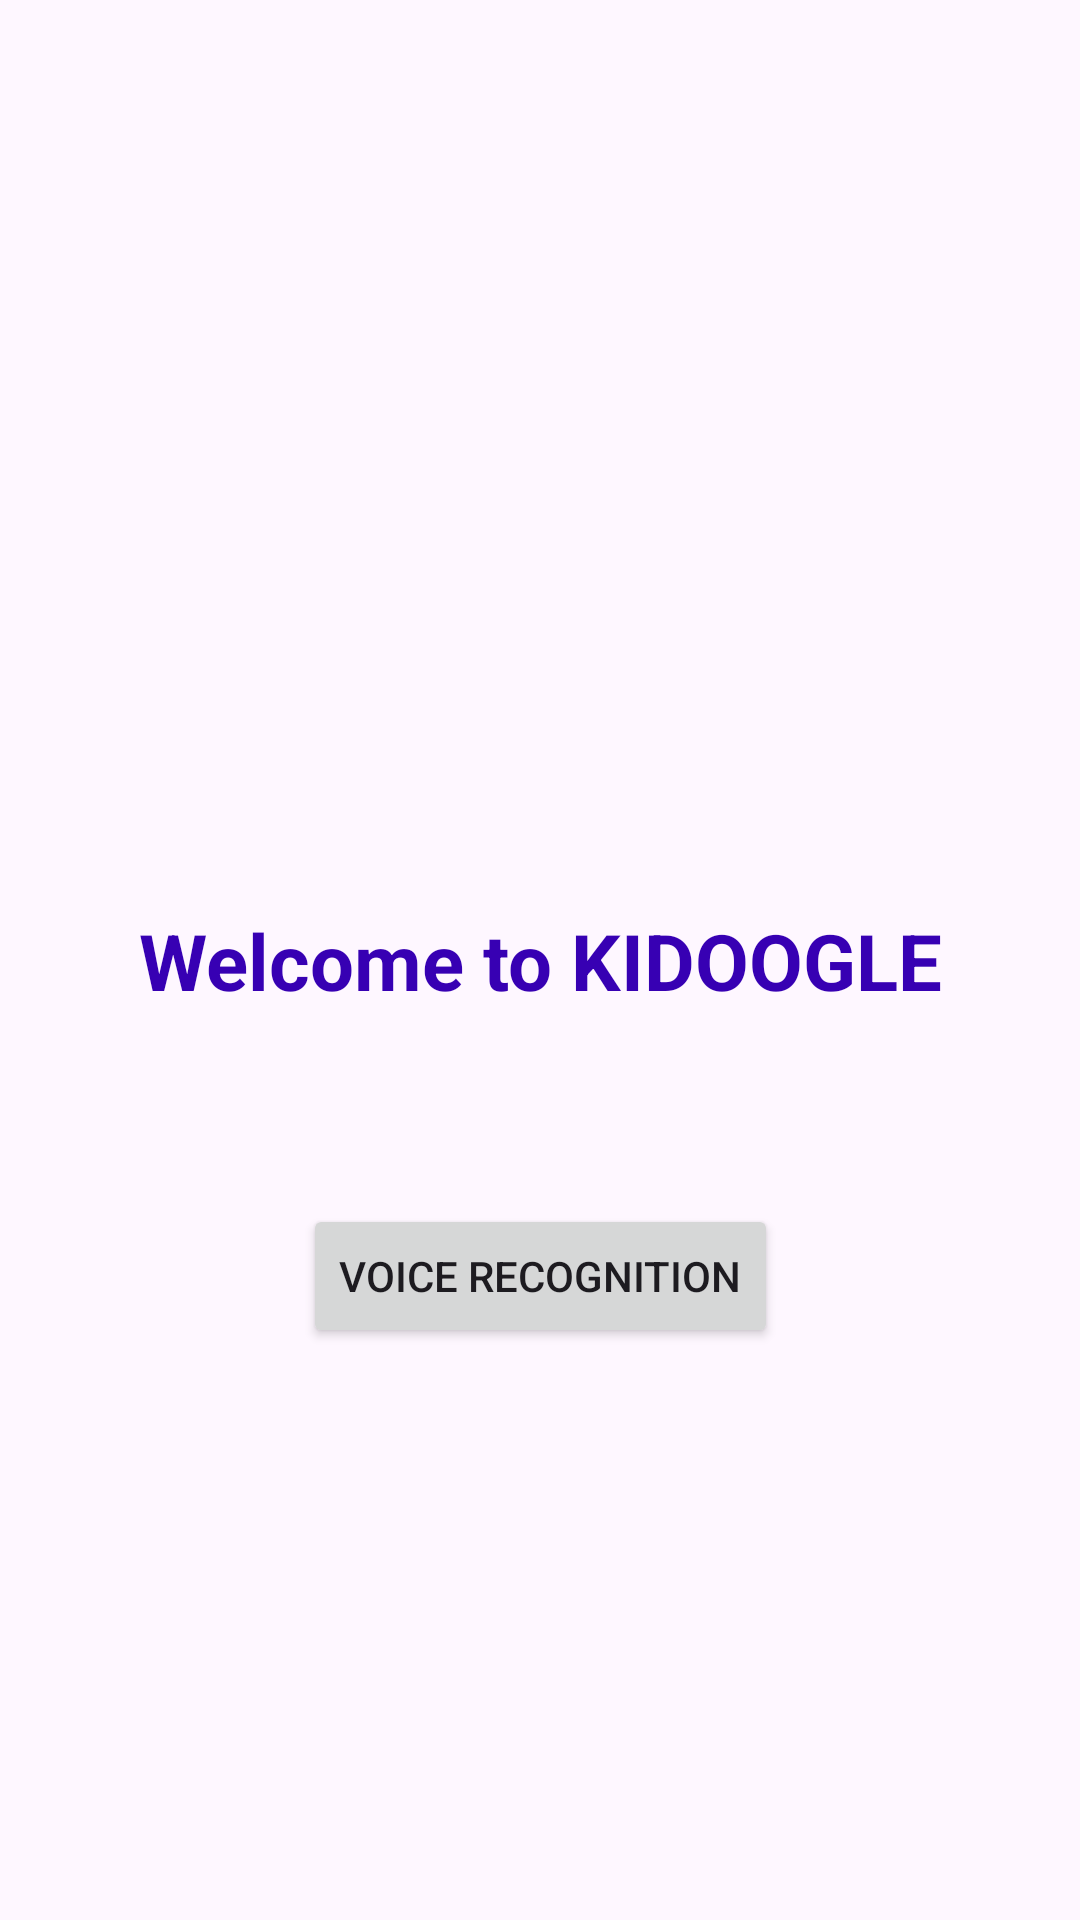

Write the Android layout XML for this screen, with the resource values it uses.
<!-- AndroidManifest.xml: application theme Theme.Proj1 -->
<!-- res/layout/activity_main.xml -->
<?xml version="1.0" encoding="utf-8"?>
<androidx.constraintlayout.widget.ConstraintLayout xmlns:android="http://schemas.android.com/apk/res/android"
    xmlns:app="http://schemas.android.com/apk/res-auto"
    xmlns:tools="http://schemas.android.com/tools"
    android:id="@+id/viewSwitcher"
    android:layout_width="match_parent"
    android:layout_height="match_parent"
    android:background="@drawable/bg">


    <TextView
        android:id="@+id/welcome_text"
        android:layout_width="wrap_content"
        android:layout_height="wrap_content"
        android:text="Welcome to KIDOOGLE"
        android:textColor="@color/purple_700"
        android:textSize="26sp"
        android:textStyle="bold"
        app:layout_constraintBaseline_toBottomOf="parent"
        app:layout_constraintBottom_toBottomOf="parent"
        app:layout_constraintEnd_toEndOf="parent"
        app:layout_constraintStart_toStartOf="parent"
        app:layout_constraintTop_toTopOf="parent" />

    <Button
        android:id="@+id/circularButton"
        android:layout_width="wrap_content"
        android:layout_height="wrap_content"
        android:text="Voice Recognition"
        app:layout_constraintBottom_toBottomOf="parent"
        app:layout_constraintEnd_toEndOf="parent"
        app:layout_constraintStart_toStartOf="parent"
        app:layout_constraintTop_toBottomOf="@+id/welcome_text"
        app:layout_constraintVertical_bias="0.25" />

</androidx.constraintlayout.widget.ConstraintLayout>
<!-- resources referenced by this layout -->
<resources>
  <color name="purple_700">#FF3700B3</color>
  <style name="Theme.Proj1" parent="Theme.MaterialComponents.DayNight.DarkActionBar">
          
          <item name="colorPrimary">@color/purple_500</item>
          <item name="colorPrimaryVariant">@color/purple_700</item>
          <item name="colorOnPrimary">@color/white</item>
          
          <item name="colorSecondary">@color/teal_200</item>
          <item name="colorSecondaryVariant">@color/teal_700</item>
          <item name="colorOnSecondary">@color/black</item>
          
          <item name="android:statusBarColor">?attr/colorPrimaryVariant</item>
          
      </style>
  <color name="purple_500">#FF6200EE</color>
  <color name="white">#FFFFFFFF</color>
  <color name="teal_200">#FF03DAC5</color>
  <color name="teal_700">#FF018786</color>
  <color name="black">#FF000000</color>
</resources>
